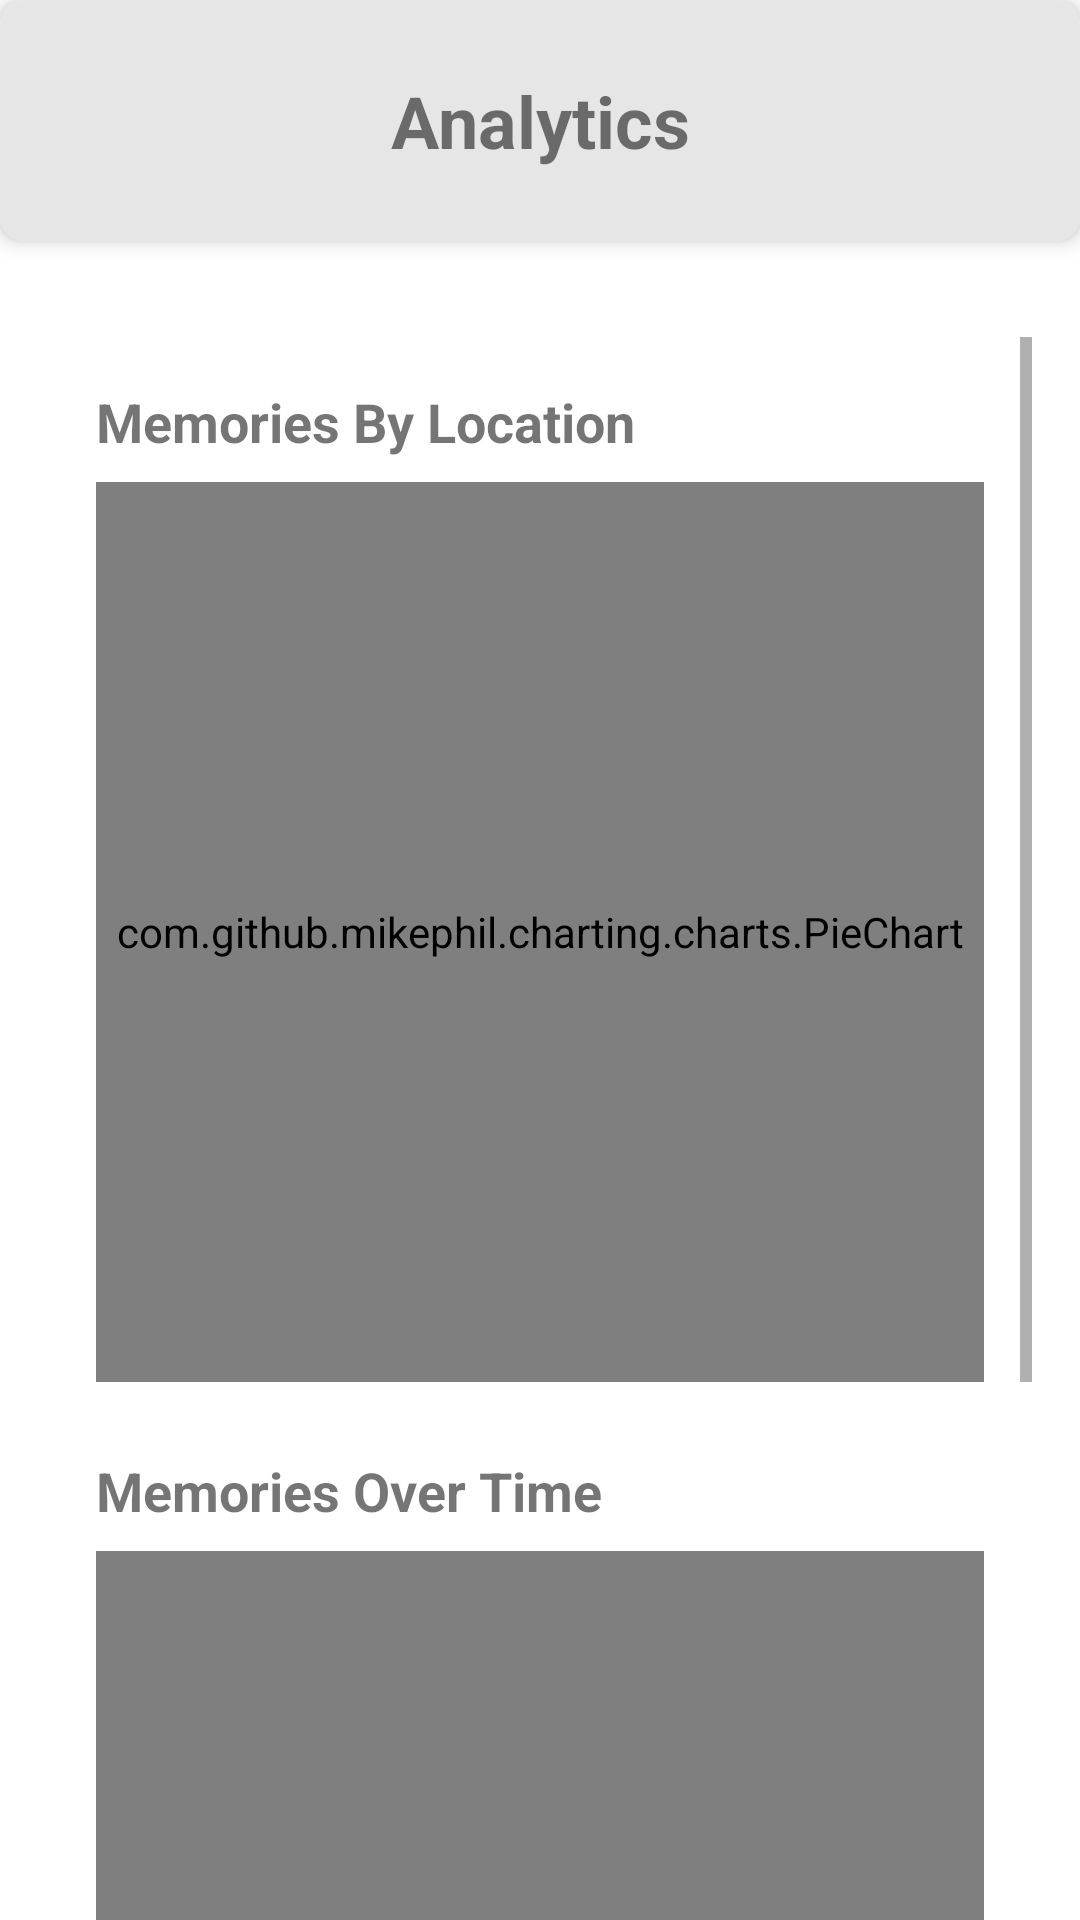

Reconstruct the res/layout file that produces this screen, plus the resources it refers to.
<!-- AndroidManifest.xml: application theme Theme.MaterialComponents.DayNight.DarkActionBar -->
<!-- res/layout/fragment_analytics.xml -->
<?xml version="1.0" encoding="utf-8"?>
<androidx.constraintlayout.widget.ConstraintLayout xmlns:android="http://schemas.android.com/apk/res/android"
    xmlns:app="http://schemas.android.com/apk/res-auto"
    xmlns:tools="http://schemas.android.com/tools"
    tools:context=".ui.gallery.GalleryFragment"
    android:layout_height="match_parent"
    android:layout_width="match_parent"
    >

    
    <com.google.android.material.card.MaterialCardView
        android:id="@+id/headerCardView"
        android:layout_width="match_parent"
        android:layout_height="wrap_content"
        app:cardCornerRadius="8dp"
        app:cardElevation="4dp"
        android:background="@color/light_grey"
        app:layout_constraintStart_toStartOf="parent"
        app:layout_constraintTop_toTopOf="parent">

        <LinearLayout
            android:layout_width="match_parent"
            android:layout_height="match_parent"
            android:orientation="vertical"
            android:background="@color/light_grey"
            app:cardCornerRadius="8dp"
            app:cardElevation="4dp"
            android:padding="16dp">

            <TextView
                android:id="@+id/textView"
                android:layout_width="match_parent"
                android:layout_height="wrap_content"
                android:gravity="center"
                android:padding="8dp"
                android:text="Analytics"
                android:textColor="@color/quantum_grey700"
                android:textSize="24sp"
                android:textStyle="bold" />
        </LinearLayout>
    </com.google.android.material.card.MaterialCardView>

    <ScrollView
        android:id="@+id/scrollView"
        android:layout_width="match_parent"
        android:layout_height="wrap_content"
        android:layout_marginTop="16dp"
        android:fillViewport="true"
        android:padding="16dp"
        app:layout_constraintTop_toBottomOf="@+id/headerCardView"
        tools:layout_editor_absoluteX="0dp">

        <LinearLayout
            android:id="@+id/linearLayoutContainer"
            android:layout_width="match_parent"
            android:layout_height="wrap_content"
            android:orientation="vertical"
            android:padding="16dp">

            
            <TextView
                android:id="@+id/textViewPieChartMemoriesByLocation"
                android:layout_width="wrap_content"
                android:layout_height="wrap_content"
                android:layout_marginBottom="8dp"
                android:text="Memories By Location"
                android:textSize="18sp"
                android:textStyle="bold" />

            
            <com.github.mikephil.charting.charts.PieChart
                android:id="@+id/pieChartMemoriesByLocation"
                android:layout_width="match_parent"
                android:layout_height="300dp"
                android:layout_marginBottom="24dp" />

            <TextView
                android:id="@+id/textViewLineChartTitle"
                android:layout_width="wrap_content"
                android:layout_height="wrap_content"
                android:layout_marginBottom="8dp"
                android:text="Memories Over Time"
                android:textSize="18sp"
                android:textStyle="bold" />

            <com.github.mikephil.charting.charts.LineChart
                android:id="@+id/lineChartMemoriesOverTime"
                android:layout_width="match_parent"
                android:layout_height="300dp"
                android:layout_marginBottom="24dp" />


            
            <TextView
                android:id="@+id/textViewPieChartMemoriesByMonth"
                android:layout_width="wrap_content"
                android:layout_height="wrap_content"
                android:layout_marginBottom="8dp"
                android:text="Memories By Month"
                android:textSize="18sp"
                android:textStyle="bold" />

            <com.github.mikephil.charting.charts.PieChart
                android:id="@+id/pieChartMemoriesByMonth"
                android:layout_width="match_parent"
                android:layout_height="300dp"
                android:layout_marginBottom="24dp" />
        </LinearLayout>
    </ScrollView>
</androidx.constraintlayout.widget.ConstraintLayout>
<!-- resources referenced by this layout -->
<resources>
  <color name="light_grey">#E6E6E6</color>
</resources>
